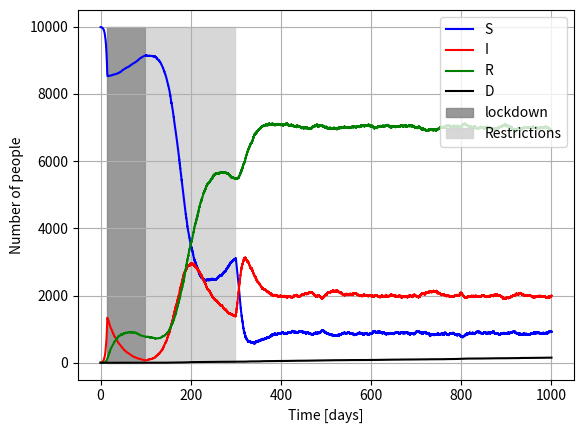

Source code (Python):

import numpy as np
import matplotlib.pyplot as plt
from scipy import stats
N = 10000
S = 9990
I = 10
R = 0
D = 0
time = 0

# CYCLIC BEHAVIOR?
"""beta = 0.04 # governs rate from S to I
gamma = 0.015 # governs rate from I to R
delta = 0.001 # governs rate from R to S
mu = 0.00001 # governs rate from I to D
"""

beta = 0.4
gamma = 0.035
delta = 0.01
mu = 0.0001

S_list = [S]
I_list = [I]
R_list = [R]
D_list = [D]
t_list = [time]

while time < 1000:
    ##Lockdown
    if np.logical_and(time > 15, time < 100):
         beta = 0.001
        
    elif np.logical_and(time > 100, time < 300):
         beta = 0.1
    else: 
        beta = 0.4
    
    rateSI = beta*S*I/N
    rateIR = gamma*I
    rateRS = delta*R
    rateID = mu*I

    
    totRate = rateSI + rateIR + rateRS + rateID
    if(totRate == 0):
        break

    t = stats.expon.rvs(scale = 1/totRate)
    time += t
    probs = np.array([rateSI, rateIR, rateRS, rateID])/totRate
    event = np.random.choice(4, 1, p = probs)

    if event == 0:
        S = S - 1
        I = I + 1
    elif event == 1:
        I = I - 1
        R = R + 1
    elif event == 2:
        R = R - 1
        S = S + 1
    else:
        I = I - 1
        D = D + 1

    S_list.append(S)
    I_list.append(I)
    R_list.append(R)
    D_list.append(D)
    t_list.append(time)

plt.figure()
plt.plot(t_list, S_list, color = 'blue', label = 'S')
plt.plot(t_list, I_list, color = 'red', label = 'I')
plt.plot(t_list, R_list, color = 'green', label = 'R')
plt.plot(t_list, D_list, color = 'black', label = 'D')
plt.xlabel("Time [days]")
plt.ylabel("Number of people")

plt.fill_between(np.arange(15, 100, 1),0,10000,alpha=0.8,color="gray",label="lockdown")
plt.fill_between(np.arange(100, 300, 1),0,10000,alpha=0.9,color="lightgray",label="Restrictions")
#plt.axvline(15,color="gray",label="Lockdown",alpha=0.7)
#plt.axvline(100,color="gray",alpha=0.7)
plt.grid()
plt.legend(loc="upper right")
plt.savefig("base.png")
#plt.show()
#S, I, R, D
#(60286, 0, 0, 39714)



